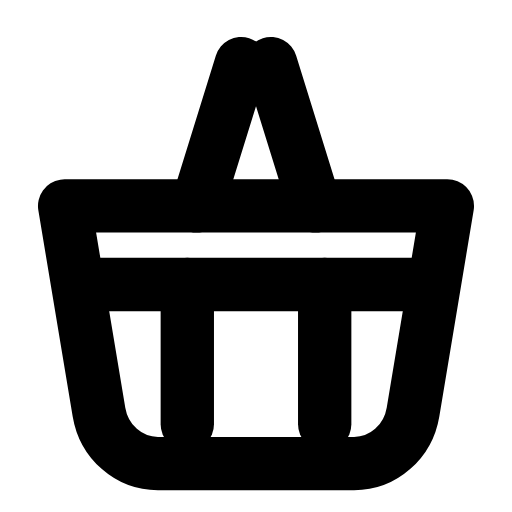
t = 0.00 s
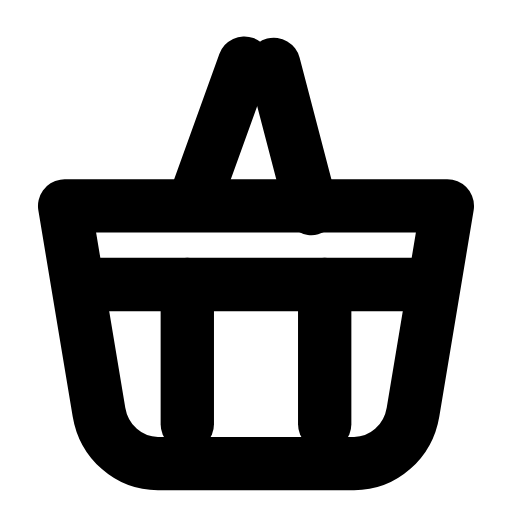
t = 0.29 s
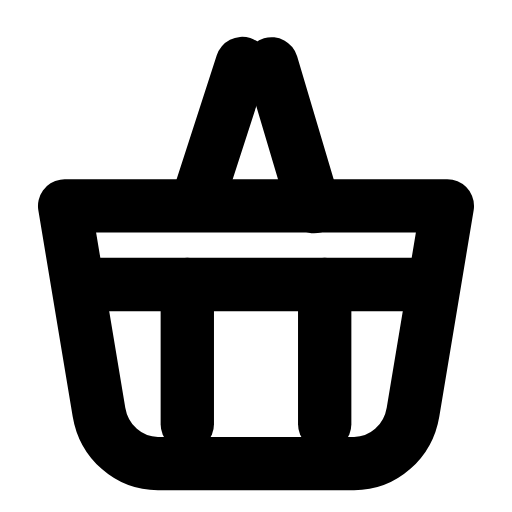
t = 0.56 s
t = 0.78 s: frame unchanged from t = 0.00 s, image omitted
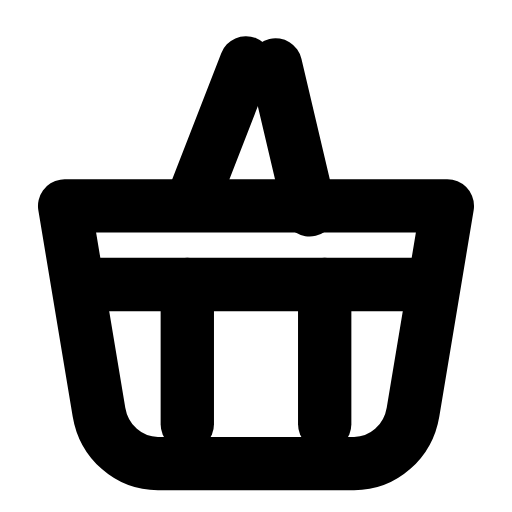
t = 1.07 s
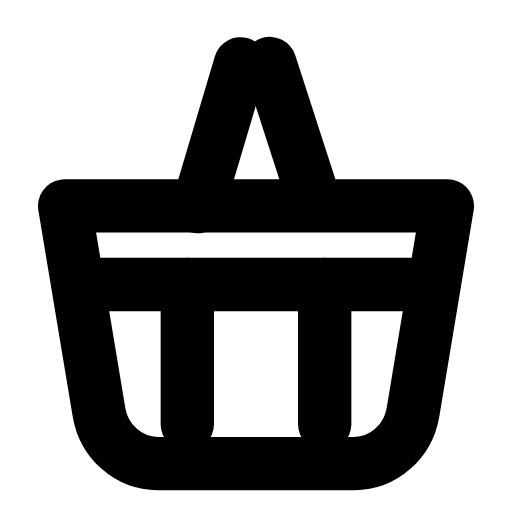
t = 1.33 s

The animated SVG that drew these frames (rendered in a browser with its animation timeline set to each time). Animation: 1 SMIL element (animateTransform=1); one cycle of 1.60 s, repeats indefinitely.

<svg xmlns="http://www.w3.org/2000/svg" width="24" height="24" viewBox="0 0 24 24" fill="none"><g transform="translate(-1.8 -1.846) scale(1.15)"><path stroke="currentColor" stroke-width="2.174" stroke-linecap="round" stroke-linejoin="round" fill="none" d="M4.2 10L19.8 10L18.4 18.4C18.2 19.6 17.2 20.5 16 20.5L8 20.5C6.8 20.5 5.8 19.6 5.6 18.4Z"></path><line stroke="currentColor" stroke-width="2.174" stroke-linecap="round" stroke-linejoin="round" fill="none" x1="5.6" y1="13.2" x2="18.4" y2="13.2"></line><line stroke="currentColor" stroke-width="2.174" stroke-linecap="round" stroke-linejoin="round" fill="none" x1="9.2" y1="13.2" x2="9.2" y2="18.9"></line><line stroke="currentColor" stroke-width="2.174" stroke-linecap="round" stroke-linejoin="round" fill="none" x1="14.8" y1="13.2" x2="14.8" y2="18.9"></line><g><animateTransform attributeName="transform" type="rotate" values="0 12 7;-4 12 7;4 12 7;0 12 7;0 12 7;4 12 7;-4 12 7;0 12 7;0 12 7" keyTimes="0;0.135;0.315;0.45;0.6;0.69;0.81;0.9;1" dur="1.6s" repeatCount="indefinite" calcMode="spline" keySplines="0.16 1 0.3 1;0.16 1 0.3 1;0.16 1 0.3 1;0.16 1 0.3 1;0.16 1 0.3 1;0.16 1 0.3 1;0.16 1 0.3 1;0.16 1 0.3 1"/><line stroke="currentColor" stroke-width="2.174" stroke-linecap="round" stroke-linejoin="round" fill="none" x1="9.6" y1="10" x2="11.4" y2="4.2"></line><line stroke="currentColor" stroke-width="2.174" stroke-linecap="round" stroke-linejoin="round" fill="none" x1="14.4" y1="10" x2="12.6" y2="4.2"></line></g></g></svg>
